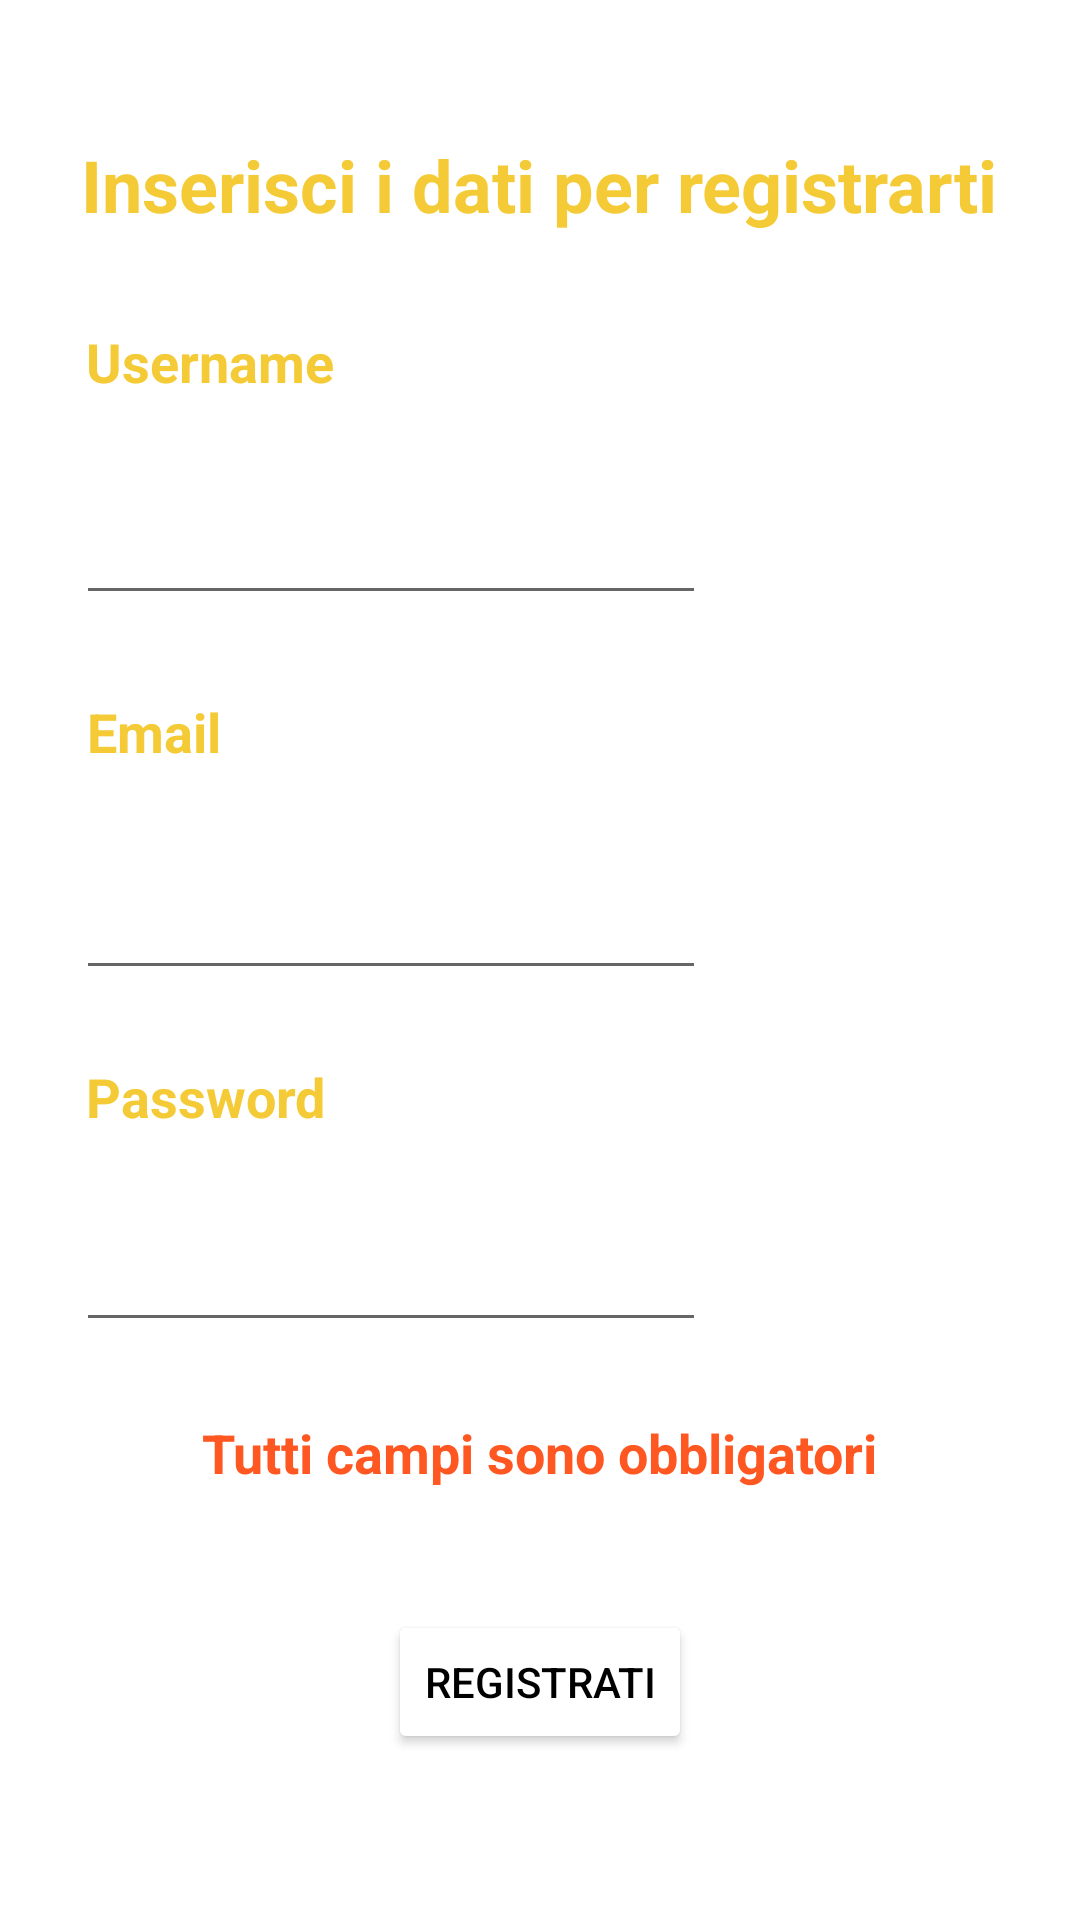

Android layout source for this screen:
<!-- AndroidManifest.xml: application theme Theme.BossShowdown -->
<!-- res/layout/activity_register.xml -->
<?xml version="1.0" encoding="utf-8"?>
<androidx.constraintlayout.widget.ConstraintLayout xmlns:android="http://schemas.android.com/apk/res/android"
    xmlns:app="http://schemas.android.com/apk/res-auto"
    xmlns:tools="http://schemas.android.com/tools"
    android:layout_width="match_parent"
    android:layout_height="match_parent"
    android:background="@drawable/scatteredblack"
    tools:context=".RegisterActivity">

    <Button
        android:id="@+id/buttonRegistrati"
        android:layout_width="wrap_content"
        android:layout_height="wrap_content"
        android:layout_marginTop="20dp"
        android:layout_marginBottom="-3dp"
        android:text="Registrati"
        android:textColor="@color/black"
        app:backgroundTint="@android:color/background_light"
        app:layout_constraintBottom_toBottomOf="parent"
        app:layout_constraintEnd_toEndOf="parent"
        app:layout_constraintStart_toStartOf="parent"
        app:layout_constraintTop_toTopOf="parent"
        app:layout_constraintVertical_bias="0.899" />

    <TextView
        android:id="@+id/textViewEmail"
        android:layout_width="wrap_content"
        android:layout_height="wrap_content"
        android:layout_marginBottom="25dp"
        android:text="Email"
        android:textColor="@color/GialloDeciso"
        android:textSize="18sp"
        android:textStyle="bold"
        app:layout_constraintBottom_toBottomOf="parent"
        app:layout_constraintEnd_toEndOf="parent"
        app:layout_constraintHorizontal_bias="0.092"
        app:layout_constraintStart_toStartOf="parent"
        app:layout_constraintTop_toTopOf="parent"
        app:layout_constraintVertical_bias="0.392" />

    <TextView
        android:id="@+id/textViewData"
        android:layout_width="wrap_content"
        android:layout_height="wrap_content"
        android:layout_marginBottom="200dp"
        android:text="Inserisci i dati per registrarti"
        android:textColor="@color/GialloDeciso"
        android:textSize="24sp"
        android:textStyle="bold"
        app:layout_constraintBottom_toBottomOf="parent"
        app:layout_constraintEnd_toEndOf="parent"
        app:layout_constraintHorizontal_bias="0.495"
        app:layout_constraintStart_toStartOf="parent"
        app:layout_constraintTop_toTopOf="parent"
        app:layout_constraintVertical_bias="0.111" />

    <TextView
        android:id="@+id/textViewUsername"
        android:layout_width="wrap_content"
        android:layout_height="wrap_content"
        android:layout_marginBottom="100dp"
        android:text="Username"
        android:textColor="@color/GialloDeciso"
        android:textSize="18sp"
        android:textStyle="bold"
        app:layout_constraintBottom_toBottomOf="parent"
        app:layout_constraintEnd_toEndOf="parent"
        app:layout_constraintHorizontal_bias="0.103"
        app:layout_constraintStart_toStartOf="parent"
        app:layout_constraintTop_toTopOf="parent"
        app:layout_constraintVertical_bias="0.21" />

    <TextView
        android:id="@+id/textViewPassword"
        android:layout_width="wrap_content"
        android:layout_height="wrap_content"
        android:layout_marginBottom="25dp"
        android:text="Password"
        android:textColor="@color/GialloDeciso"
        android:textSize="18sp"
        android:textStyle="bold"
        app:layout_constraintBottom_toBottomOf="parent"
        app:layout_constraintEnd_toEndOf="parent"
        app:layout_constraintHorizontal_bias="0.102"
        app:layout_constraintStart_toStartOf="parent"
        app:layout_constraintTop_toTopOf="parent"
        app:layout_constraintVertical_bias="0.598" />

    <EditText
        android:id="@+id/editTextPassword"
        android:layout_width="wrap_content"
        android:layout_height="wrap_content"
        android:layout_marginBottom="12dp"
        android:ems="10"
        android:inputType="textPassword"
        android:textColor="@color/white"
        app:layout_constraintBottom_toBottomOf="parent"
        app:layout_constraintEnd_toEndOf="parent"
        app:layout_constraintHorizontal_bias="0.169"
        app:layout_constraintStart_toStartOf="parent"
        app:layout_constraintTop_toTopOf="parent"
        app:layout_constraintVertical_bias="0.692" />

    <TextView
        android:id="@+id/textViewMess"
        android:layout_width="wrap_content"
        android:layout_height="wrap_content"
        android:layout_marginTop="65dp"
        android:layout_marginBottom="6dp"
        android:text="Tutti campi sono obbligatori"
        android:textColor="@color/AranCHAD"
        android:textSize="18sp"
        android:textStyle="bold"
        app:layout_constraintBottom_toBottomOf="parent"
        app:layout_constraintEnd_toEndOf="parent"
        app:layout_constraintStart_toStartOf="parent"
        app:layout_constraintTop_toTopOf="parent"
        app:layout_constraintVertical_bias="0.747" />

    <EditText
        android:id="@+id/editTextUsername"
        android:layout_width="wrap_content"
        android:layout_height="wrap_content"
        android:layout_marginBottom="50dp"
        android:ems="10"
        android:inputType="textPersonName"
        android:textColor="@color/white"
        app:layout_constraintBottom_toBottomOf="parent"
        app:layout_constraintEnd_toEndOf="parent"
        app:layout_constraintHorizontal_bias="0.169"
        app:layout_constraintStart_toStartOf="parent"
        app:layout_constraintTop_toTopOf="parent"
        app:layout_constraintVertical_bias="0.298" />

    <EditText
        android:id="@+id/editTextEmail"
        android:layout_width="wrap_content"
        android:layout_height="wrap_content"
        android:ems="10"
        android:inputType="textEmailAddress"
        android:textColor="@color/white"
        app:layout_constraintBottom_toBottomOf="parent"
        app:layout_constraintEnd_toEndOf="parent"
        app:layout_constraintHorizontal_bias="0.169"
        app:layout_constraintStart_toStartOf="parent"
        app:layout_constraintTop_toTopOf="parent"
        app:layout_constraintVertical_bias="0.482" />
</androidx.constraintlayout.widget.ConstraintLayout>
<!-- resources referenced by this layout -->
<resources>
  <color name="AranCHAD">#FF5722</color>
  <color name="GialloDeciso">#F4CB36</color>
  <color name="black">#FF000000</color>
  <color name="white">#FFFFFFFF</color>
  <style name="Theme.BossShowdown" parent="Theme.MaterialComponents.DayNight.DarkActionBar">
          
          <item name="colorPrimary">@color/purple_500</item>
          <item name="colorPrimaryVariant">@color/purple_700</item>
          <item name="colorOnPrimary">@color/white</item>
          
          <item name="colorSecondary">@color/teal_200</item>
          <item name="colorSecondaryVariant">@color/teal_700</item>
          <item name="colorOnSecondary">@color/black</item>
          
          <item name="android:statusBarColor" tools:targetApi="l">?attr/colorPrimaryVariant</item>
          
      </style>
  <color name="purple_500">#FF6200EE</color>
  <color name="purple_700">#FF3700B3</color>
  <color name="teal_200">#FF03DAC5</color>
  <color name="teal_700">#FF018786</color>
</resources>
